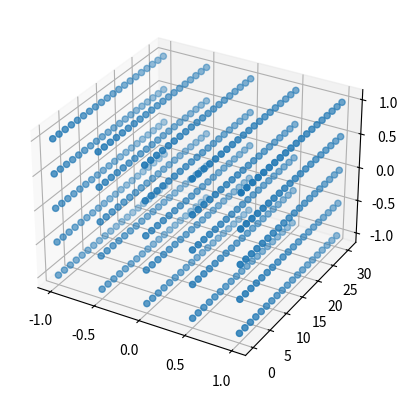
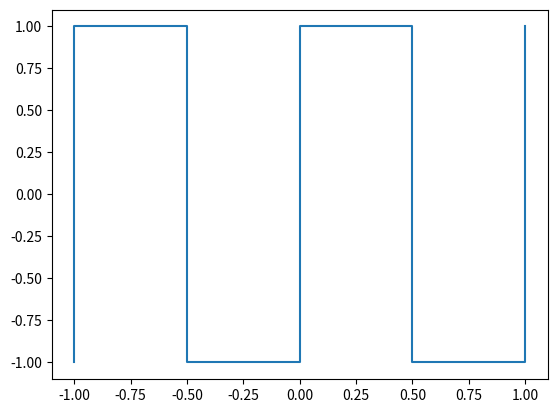

These charts were generated, in order, by the following Python code:
import numpy as np
import matplotlib.pyplot as plt


## DISTANCES ARE IN CENTIMETERS

N = 500              # number of points
ny = 20              # number of points in y-direction
nx = 5               # number of points in one direction on the plane (squared gives you number in plane)
Lytot = 2*15.24      # target length to map 
dx = 1               # furthest point on plane to go to  

sigfig = 2           # the mapper's lowest resolution is 1/750 cm^(-1) ~ 0.001 cm


dy = round(ny/Lytot, sigfig)

x = np.linspace(-dx, dx, nx)
y = np.linspace(0, Lytot, ny)


mesh = np.zeros((N, 3))
cnt = 0
for i in range(ny):
    for j in range(nx):
        for k in range(nx):
            if (i%2)==0:
                if (j%2)==0:
                    mesh[cnt][0] = x[j]
                    mesh[cnt][1] = y[i]
                    mesh[cnt][2] = x[k]
                else:
                    mesh[cnt][0] = x[j]
                    mesh[cnt][1] = y[i]
                    mesh[cnt][2] = -x[k] 
            else:
                if (j%2)==0:
                    mesh[cnt][0] = -x[j]
                    mesh[cnt][1] = y[i]
                    mesh[cnt][2] = -x[k]
                else:
                    mesh[cnt][0] = -x[j]
                    mesh[cnt][1] = y[i]
                    mesh[cnt][2] = x[k]
            cnt += 1

with open('stc_coilb_map_positions.txt', 'w+') as outf:
    for i in range(len(mesh)):
        outf.write(f'{round(mesh[i][0],sigfig)} {round(mesh[i][1],sigfig)} {round(mesh[i][2],sigfig)}\n')


fig = plt.figure()
ax = fig.add_subplot(projection='3d')

ax.scatter(mesh[:,0], mesh[:,1], mesh[:,2])

fig2 = plt.figure()
plane0 = mesh[(mesh[:,1]==0)]
plane1 = mesh[(mesh[:,1]==mesh[1,1])]
plt.plot(plane0[:,0], plane0[:,2])
print(plane0[-1])
print(plane1[0])


plt.show()
